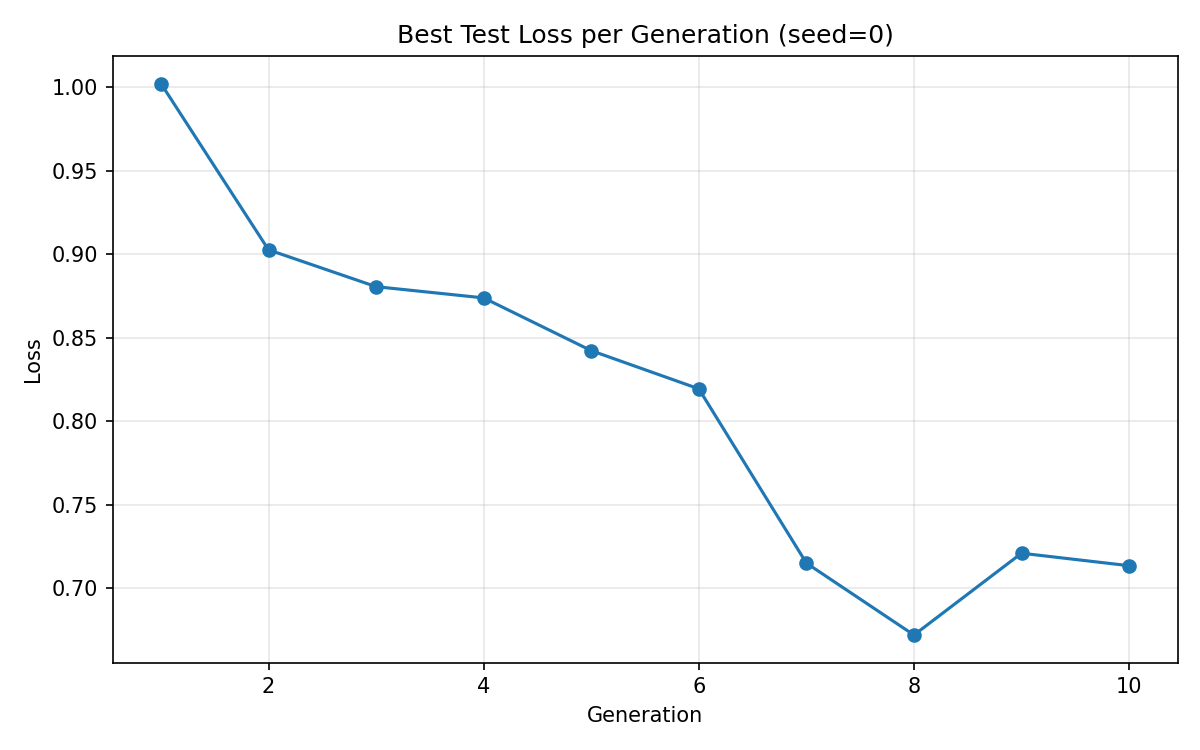

Values plotted in this chart, from the file beside it:
generation, loss
1, 1.002
2, 0.9025
3, 0.8805
4, 0.8737
5, 0.8422
6, 0.8193
7, 0.715
8, 0.6719
9, 0.7209
10, 0.7134
